Photos from the image-classification dataset "datasets" in the GitHub repository Bangsenjata/AI-Detect-FruitVegetable. Its 11 classes are: Brokoli, Terong, Wortel, anggur, apel, brokoli, jeruk, manggis, pisang, terong, wortel.

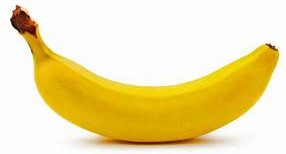
Label: pisang

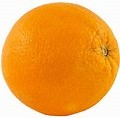
Label: jeruk

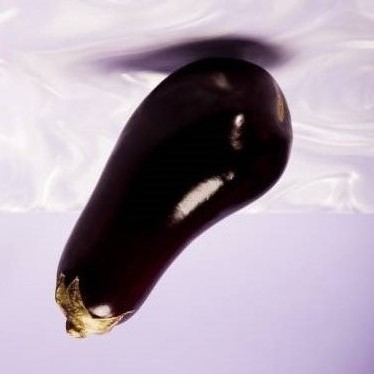
Label: Terong

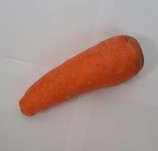
Label: Wortel

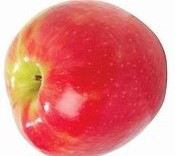
Label: apel

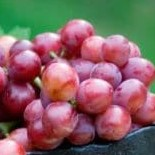
Label: anggur
